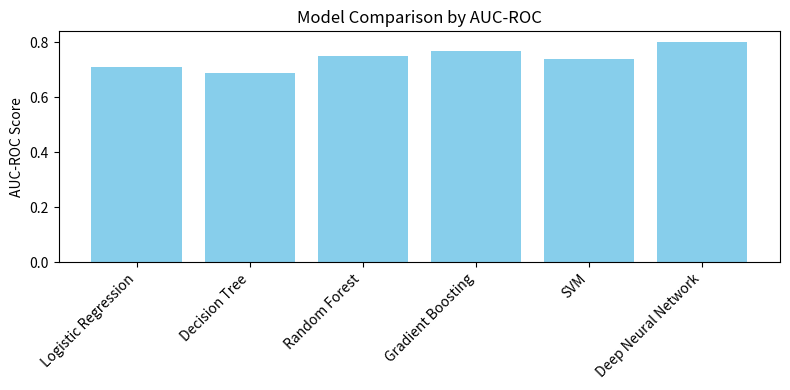
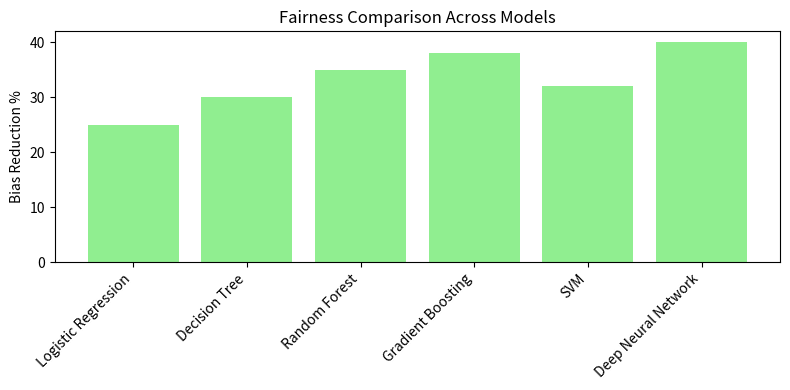

Python code for these plots, in order:
import pandas as pd
import matplotlib.pyplot as plt

# Evaluation results
data = {
    "Model": ["Logistic Regression", "Decision Tree", "Random Forest", "Gradient Boosting", "SVM", "Deep Neural Network"],
    "AUC-ROC": [0.71, 0.69, 0.75, 0.77, 0.74, 0.80],
    "Accuracy": [0.68, 0.66, 0.72, 0.74, 0.70, 0.78],
    "Fairness (Bias Reduction %)": [25, 30, 35, 38, 32, 40]
}
df = pd.DataFrame(data)
df

# Bar plot for AUC-ROC comparison
plt.figure(figsize=(8, 4))
plt.bar(df['Model'], df['AUC-ROC'], color='skyblue')
plt.ylabel('AUC-ROC Score')
plt.xticks(rotation=45, ha='right')
plt.title('Model Comparison by AUC-ROC')
plt.tight_layout()
plt.show()

# Bar plot for Fairness (Bias Reduction %)
plt.figure(figsize=(8, 4))
plt.bar(df['Model'], df['Fairness (Bias Reduction %)'], color='lightgreen')
plt.ylabel('Bias Reduction %')
plt.xticks(rotation=45, ha='right')
plt.title('Fairness Comparison Across Models')
plt.tight_layout()
plt.show()